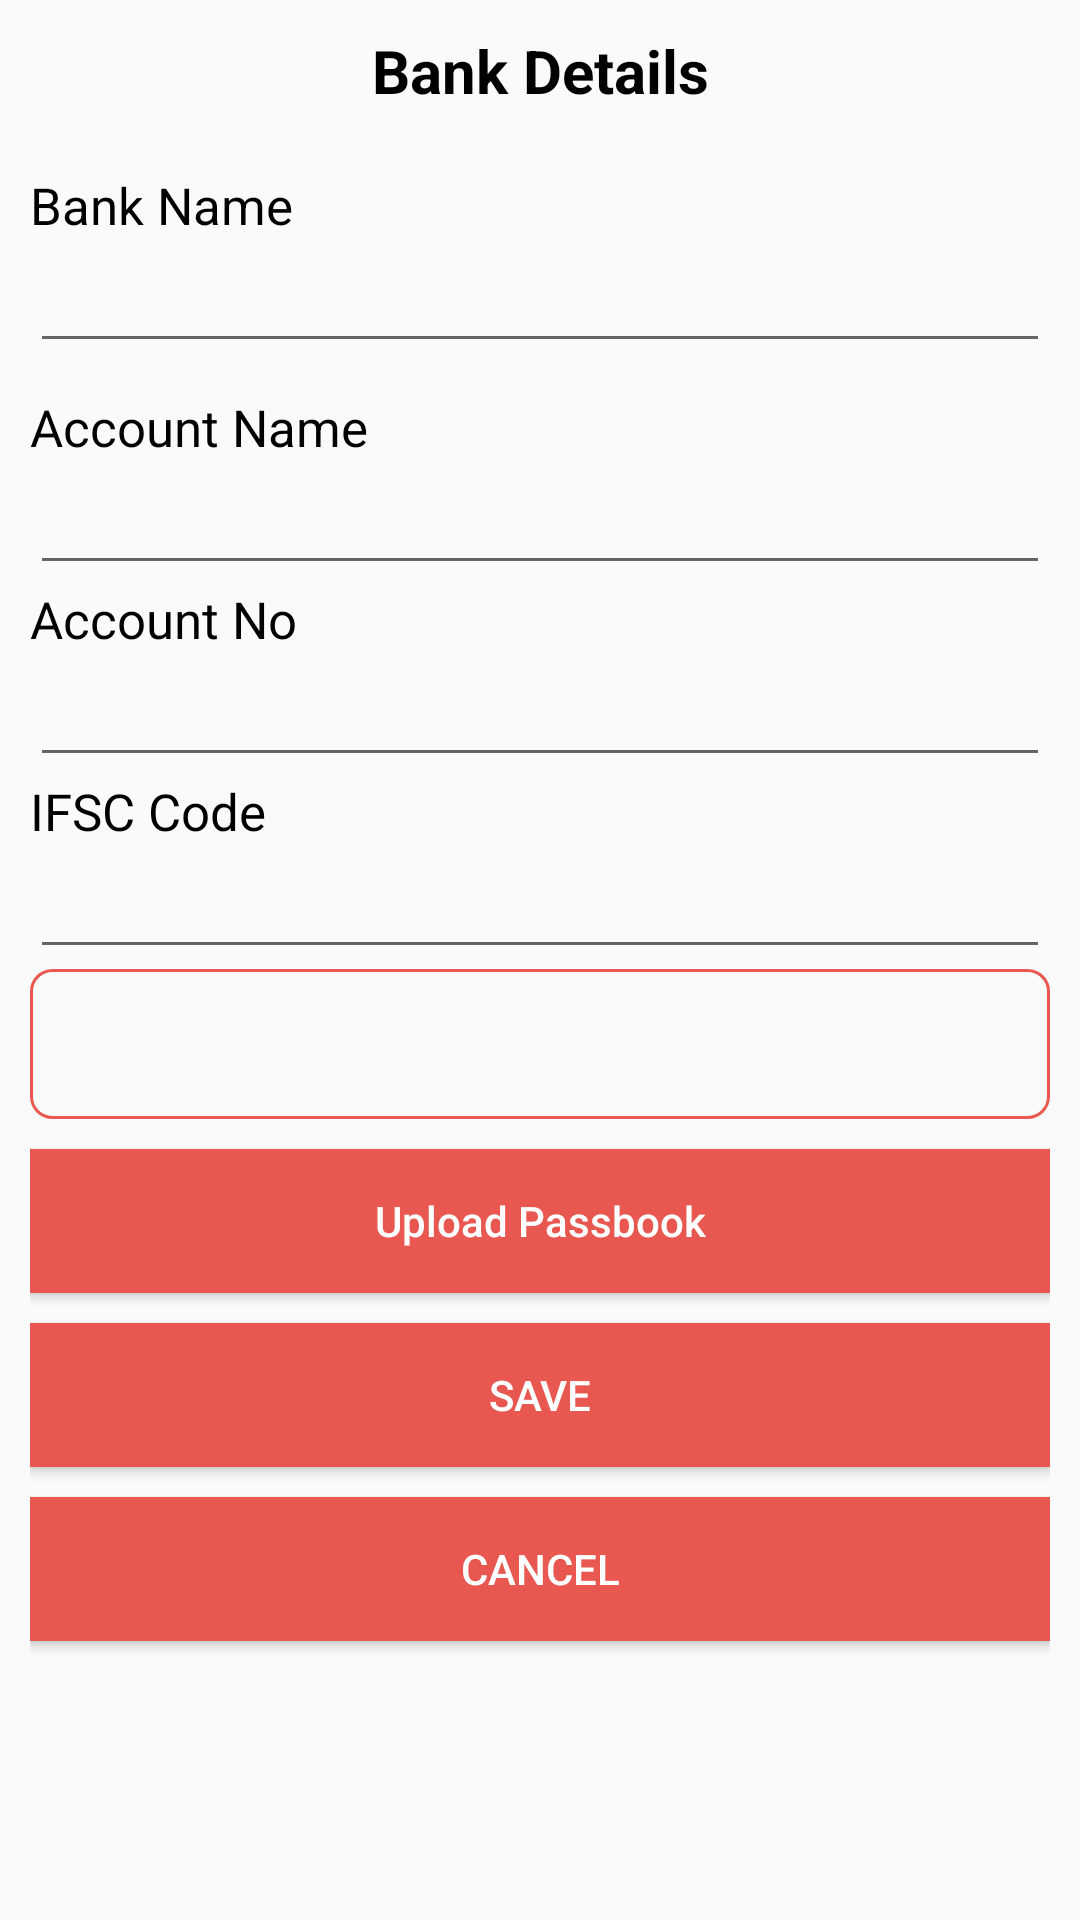

Android layout source for this screen:
<!-- AndroidManifest.xml: application theme AppTheme -->
<!-- res/layout/layout_edit_bank_detail.xml -->
<?xml version="1.0" encoding="utf-8"?>
<RelativeLayout
    xmlns:android="http://schemas.android.com/apk/res/android" android:layout_width="match_parent"
    android:layout_height="match_parent">

    <TextView
        android:id="@+id/tv_account_detail"
        android:layout_width="match_parent"
        android:layout_height="wrap_content"
        android:textAlignment="center"
        android:text="Bank Details"
        android:layout_marginTop="10dp"
        android:textSize="20sp"
        android:textStyle="bold"
        android:textColor="@android:color/black"></TextView>


    <LinearLayout
        android:layout_width="match_parent"
        android:layout_height="wrap_content"
        android:orientation="vertical"
        android:layout_below="@+id/tv_account_detail"
        android:layout_margin="10dp"
        >

        <TextView
            android:id="@+id/tvbankname"
            android:layout_width="match_parent"
            android:layout_height="wrap_content"
            android:text="Bank Name"
            android:layout_marginTop="10dp"
            android:layout_gravity="left"
            android:textColor="@android:color/black"
            android:textSize="17sp" />


        <EditText
            android:id="@+id/edtbankname"
            android:layout_width="match_parent"
            android:layout_height="wrap_content">
        </EditText>

        <TextView
            android:id="@+id/tvbankacountname"
            android:layout_width="match_parent"
            android:layout_height="wrap_content"
            android:layout_marginTop="10dp"
            android:text="Account Name"
            android:layout_gravity="left"
            android:textColor="@android:color/black"
            android:textSize="17sp" />


        <EditText
            android:id="@+id/edtbankaccountname"
            android:layout_width="match_parent"
            android:layout_height="wrap_content"></EditText>


        <TextView
            android:id="@+id/tvbankacountno"
            android:layout_width="match_parent"
            android:layout_height="wrap_content"
            android:text="Account No"
            android:layout_gravity="left"
            android:textColor="@android:color/black"
            android:textSize="17sp" />

        <EditText
            android:id="@+id/edtbankaccountno"
            android:layout_width="match_parent"
            android:layout_height="wrap_content"></EditText>


        <TextView
            android:id="@+id/tvbankifsccode"
            android:layout_width="match_parent"
            android:layout_height="wrap_content"
            android:text="IFSC Code"
            android:layout_weight="1"
            android:layout_gravity="left"
            android:textColor="@android:color/black"
            android:textSize="17sp" />

        <EditText
            android:id="@+id/edtbankifsccode"
            android:layout_width="match_parent"
            android:layout_height="wrap_content"></EditText>

        <LinearLayout
            android:id="@+id/llalreadyuploadedacademic"
            android:layout_width="match_parent"
            android:layout_height="50dp"
            android:layout_gravity="center"
            android:background="@drawable/curve_background"
            android:weightSum="3"
            android:orientation="horizontal">


            <ImageView
                android:id="@+id/imgpassbook"
                android:layout_width="0dp"
                android:layout_height="30dp"
                android:layout_weight="1"
                android:layout_margin="10dp"
                android:textSize="24dp"
                ></ImageView>

            <TextView android:id="@+id/tvviewiconbank"
                android:layout_weight="1"
                android:textSize="20dp"
                android:layout_gravity="center"

                android:textColor="@color/black"
                android:layout_width="0dp"
                android:layout_height="30dp"></TextView>

            <TextView android:id="@+id/tvdeleteiconbank"
                android:layout_weight="1"
                android:textSize="24dp"
                android:layout_width="0dp"
                android:layout_margin="10dp"
                android:layout_height="30dp"></TextView>
        </LinearLayout>

        <Button
            android:id="@+id/btnuploadbankdetail"
            android:background="@color/color_bttn"
            android:text="Upload Passbook"
            android:textAllCaps="false"
            android:textColor="@android:color/white"
            android:layout_marginBottom="10dp"
            android:layout_marginTop="10dp"
            android:layout_width="match_parent"
            android:layout_height="wrap_content"></Button>

        <Button
            android:id="@+id/btnsavebankdetail"
            android:background="@color/color_bttn"
            android:text="Save"
            android:textColor="@android:color/white"
            android:layout_marginBottom="10dp"
            android:layout_width="match_parent"
            android:layout_height="wrap_content"></Button>

        <Button
            android:id="@+id/btncancelbankdetail"
            android:background="@color/color_bttn"
            android:text="Cancel"
            android:textColor="@android:color/white"
            android:layout_marginBottom="10dp"
            android:layout_width="match_parent"
            android:layout_height="wrap_content"></Button>

    </LinearLayout>


</RelativeLayout>
<!-- resources referenced by this layout -->
<resources>
  <color name="black">#000</color>
  <color name="color_bttn">#E85851</color>
  <!-- drawable curve_background (drawable) -->
  <?xml version="1.0" encoding="utf-8"?>
  <shape android:shape="rectangle" xmlns:android="http://schemas.android.com/apk/res/android">
  
      <stroke android:color="@color/color_pad" android:width="1dp"></stroke>
      <corners android:radius="7dp"></corners>
  </shape>
  <style name="AppTheme" parent="Theme.AppCompat.Light.NoActionBar">
          
          <item name="colorPrimary">@color/color_status</item>
          <item name="colorPrimaryDark">@color/color_status</item>
          <item name="colorAccent">@color/colorAccent</item>
          <item name="android:statusBarColor">@color/color_pad</item>
      </style>
  <color name="color_pad">#E85851</color>
  <color name="color_status">#4a44a8</color>
  <color name="colorAccent">#D81B60</color>
</resources>
